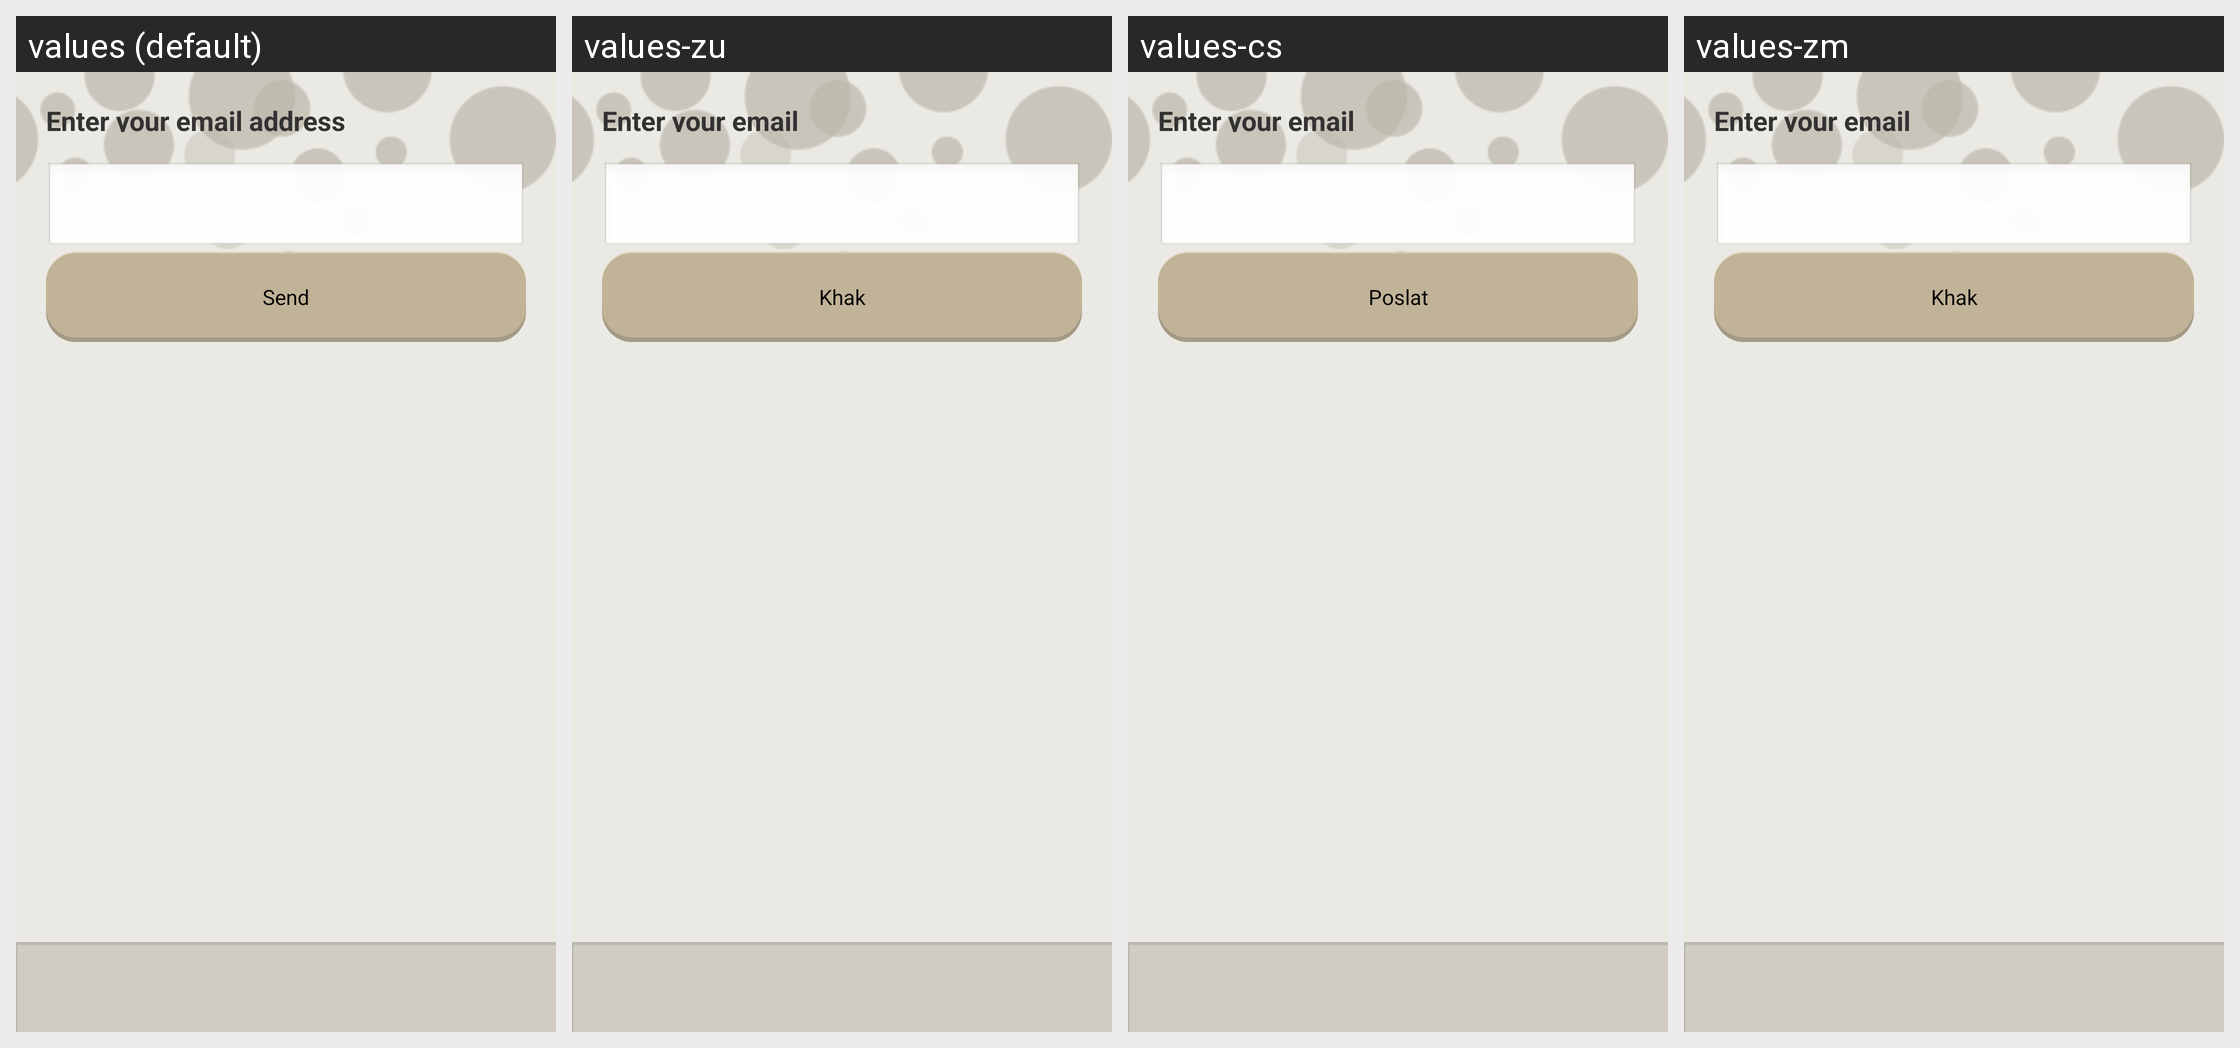

The Android screen above is rendered under several locales of the same app. Produce the string resources it draws, with the default and per-locale values.
Android screen res/layout/lost_password_view.xml rendered under 4 locales, left to right: values (default), values-zu, values-cs, values-zm. Device: Nexus 5 (rendered at 1080×1920; each locale shown at half size, 540×960, under a caption strip naming it); theme AppTheme.
Other locales in the repository, not shown: values-hi, values-ht, values-mh.
Strings drawn on this screen, with the default value and each locale's value (text and hints the layout hard-codes, and strings that could not be matched under every locale, appear in the picture but are not listed):

enter_email
  values: Enter your email address
  values-zu: Enter your email
  values-cs: Enter your email
  values-zm: Enter your email

send
  values: Send
  values-zu: Khak
  values-cs: Poslat
  values-zm: Khak
